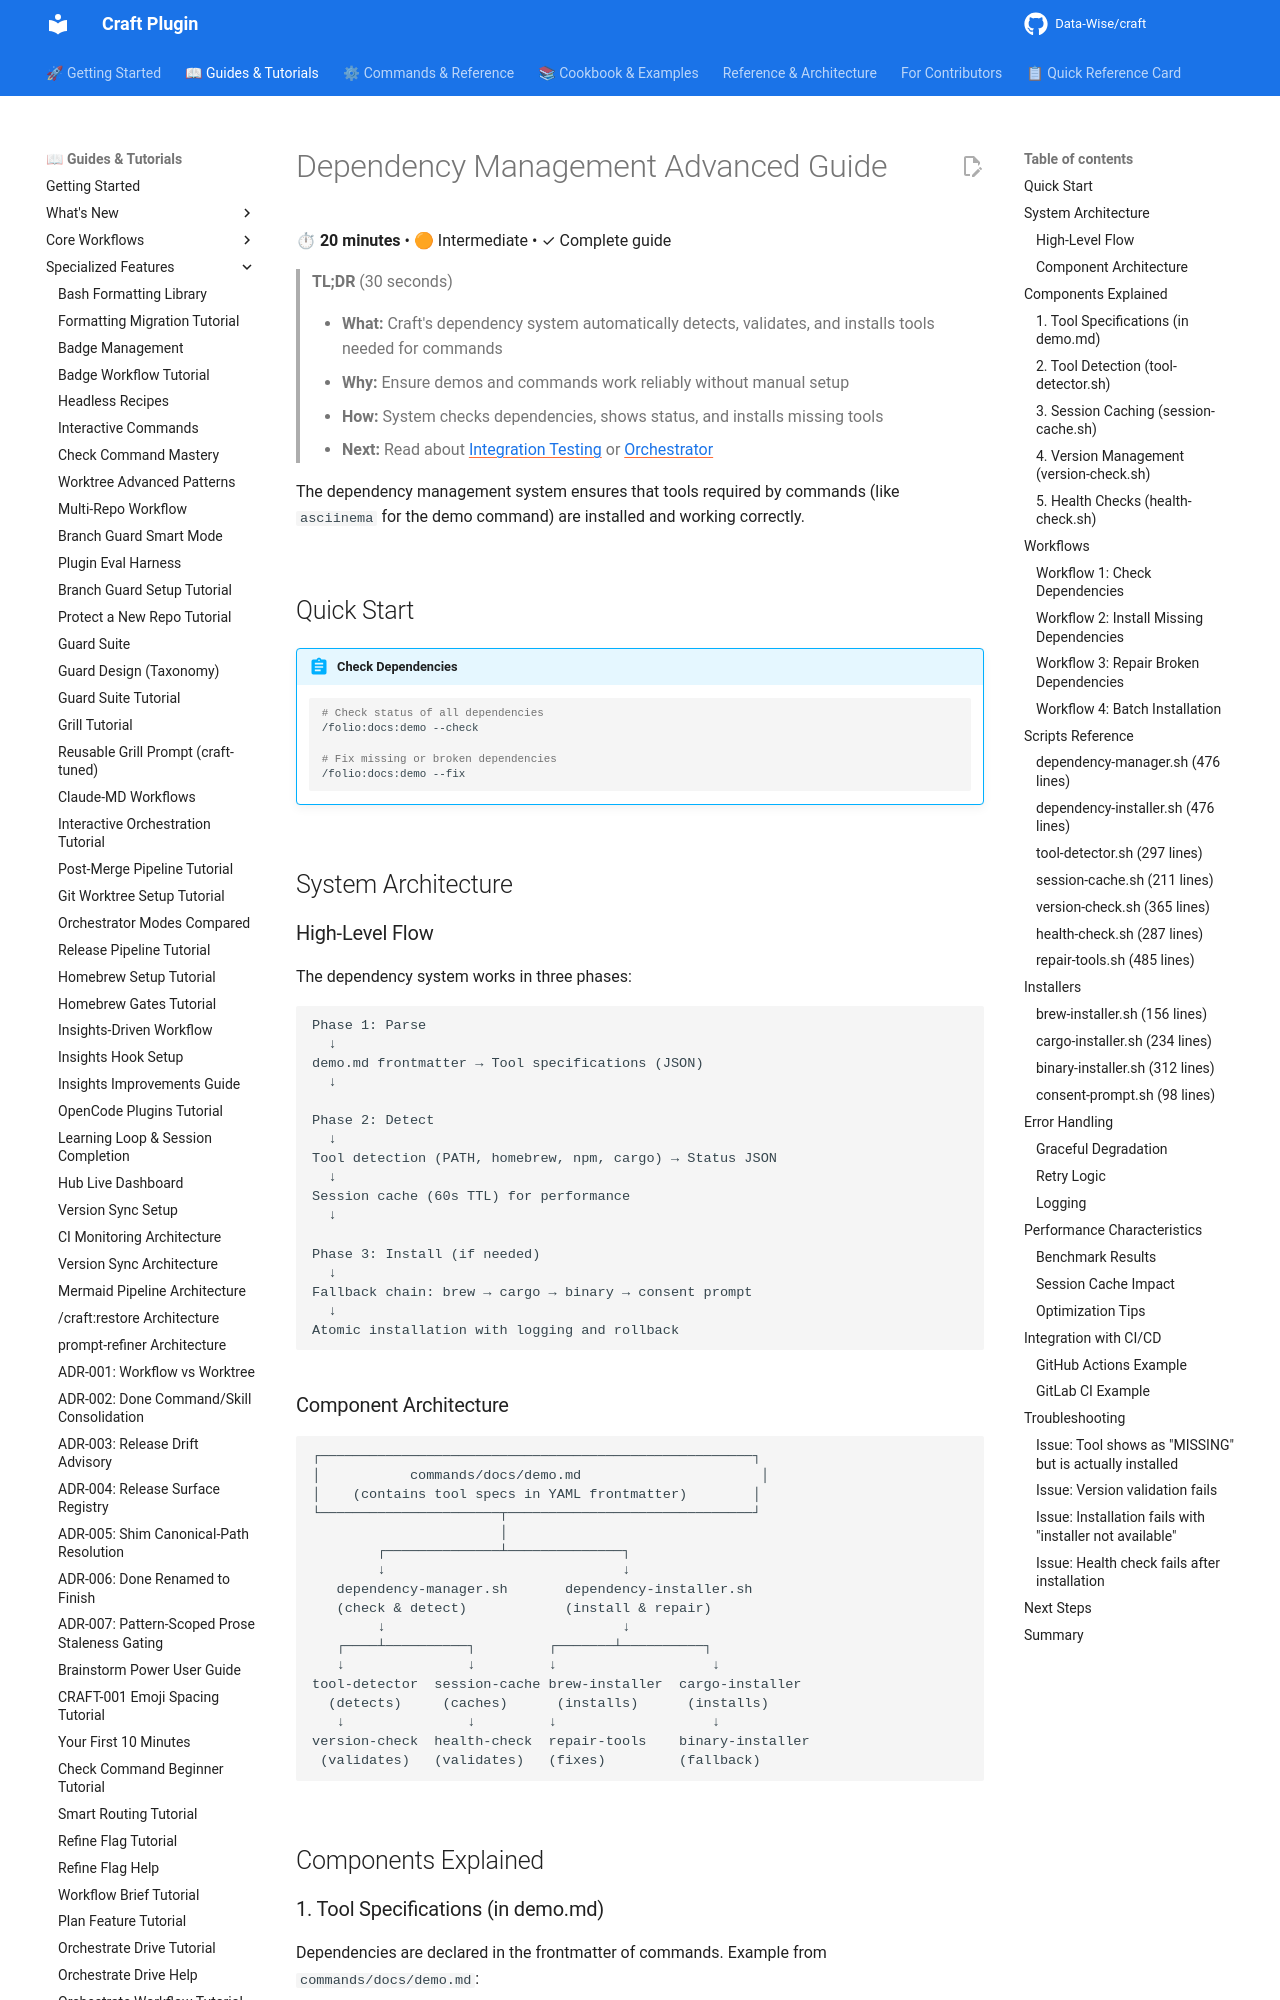

repository: Data-Wise/craft · page: guide/dependency-management-advanced/index.html · generator: mkdocs

<!-- markdownlint-disable MD046 -->
# Dependency Management Advanced Guide

⏱ **20 minutes** • 🟠 Intermediate • ✓ Complete guide

> **TL;DR** (30 seconds)
>
> - **What:** Craft's dependency system automatically detects, validates, and installs tools needed for commands
> - **Why:** Ensure demos and commands work reliably without manual setup
> - **How:** System checks dependencies, shows status, and installs missing tools
> - **Next:** Read about [Integration Testing](integration-testing.md) or [Orchestrator](orchestrator.md)

The dependency management system ensures that tools required by commands (like `asciinema` for the demo command) are installed and working correctly.

## Quick Start

!!! abstract "Check Dependencies"
    ```bash
    # Check status of all dependencies
    /folio:docs:demo --check

    # Fix missing or broken dependencies
    /folio:docs:demo --fix
    ```

## System Architecture

### High-Level Flow

The dependency system works in three phases:

```
Phase 1: Parse
  ↓
demo.md frontmatter → Tool specifications (JSON)
  ↓

Phase 2: Detect
  ↓
Tool detection (PATH, homebrew, npm, cargo) → Status JSON
  ↓
Session cache (60s TTL) for performance
  ↓

Phase 3: Install (if needed)
  ↓
Fallback chain: brew → cargo → binary → consent prompt
  ↓
Atomic installation with logging and rollback
```
